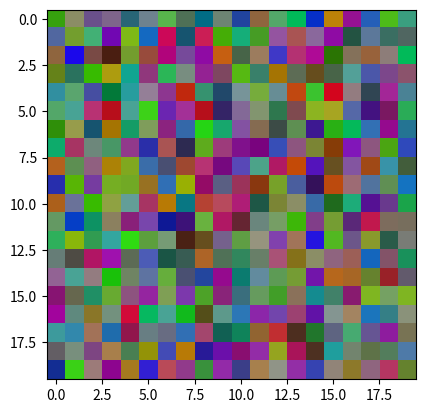
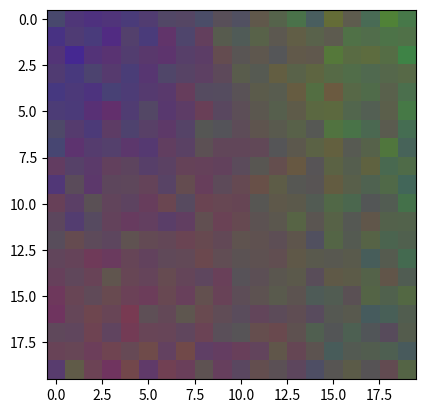
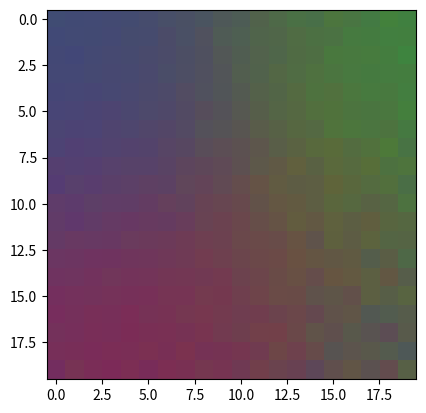
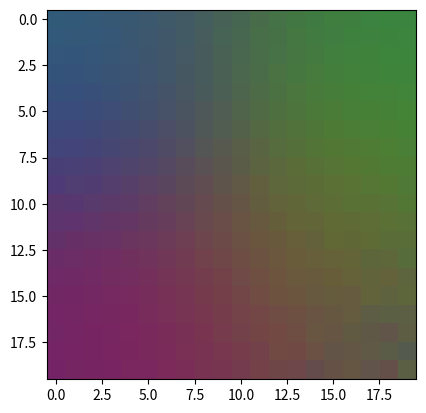
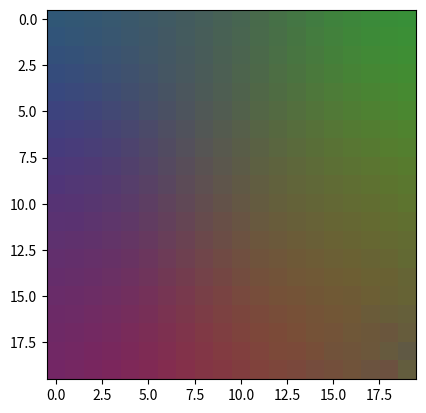
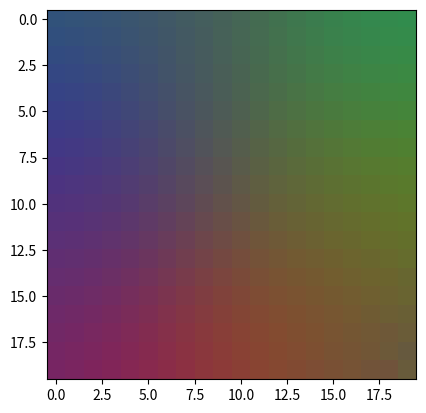
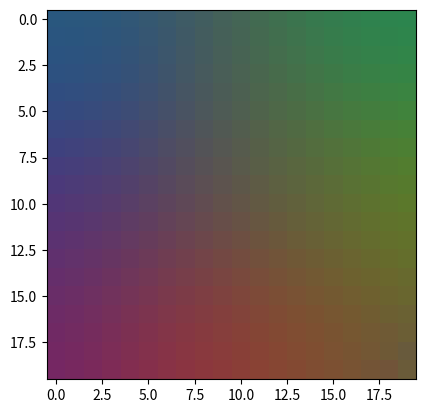
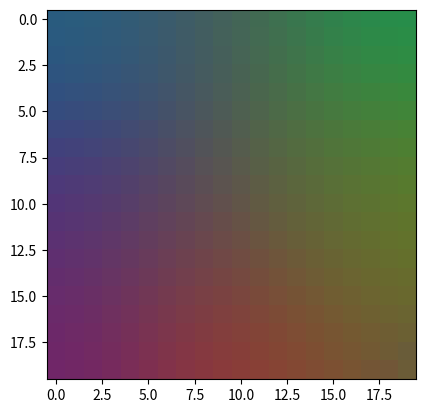
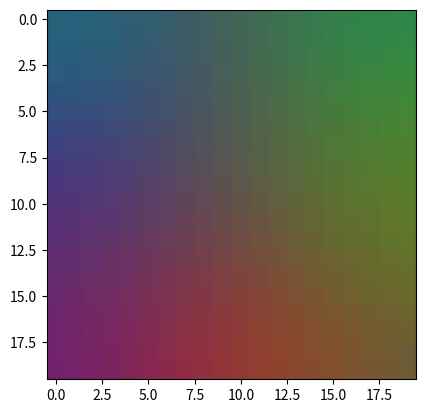
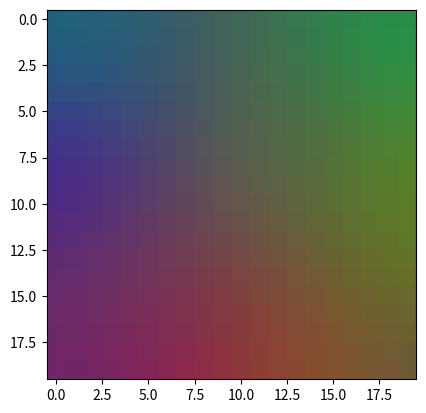
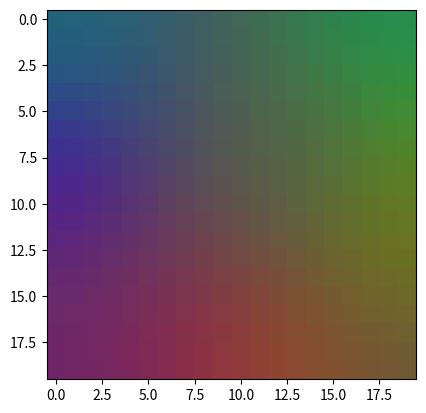

Source code (Python) for these figures, in order:
#!/usr/bin/env python
# encoding: utf-8
import random
import csv
from itertools import chain, islice
from math import exp

import matplotlib.pyplot as plt


class SOM():
    def __init__(self, data, width=10, height=10, init_variance=None,
                 init_learning_rate=0.1, labels=None):
        self.width, self.height = width, height
        self.data = data
        self.codebook = [[Node(i, j, self._random_vector())
                          for j in range(width)]
                         for i in range(height)]
        if init_variance is None:
            init_variance = ((width ** 2 + height ** 2) / 2) ** 0.5
        self.init_variance = init_variance
        self.init_learning_rate = init_learning_rate
        self.labels = labels

    def train(self, iterations=100):
        for iteration in range(iterations):
            input_vector = self._random_vector()
            bmu = self.bmu(input_vector)
            self.update_neighbours(iteration, iterations, input_vector, bmu)
            if iteration % 50 == 0:
                self.graphical_repr()

    def bmu(self, input_vector):
        winner = min(chain(*self.codebook),
                     key=lambda x: x.distance_sq(input_vector))
        winner.hit()
        return winner

    def update_neighbours(self, iteration, iterations, input_vector, bmu):
        t = iteration / iterations

        # Linear
        #learning_rate = self.init_learning_rate * (1 - t)
        learning_rate = self.init_learning_rate / (1 + t)
        #learning_rate = self.init_learning_rate * exp(-t)
        # Exponential
        #learning_rate = self.init_learning_rate * \
        #    (.005 / self.init_learning_rate) ** t

        #variance = self.init_variance * (1 - t)
        variance = self.init_variance / (1 + t)
        #variance = self.init_variance ** (-t + 1)
        #variance = self.init_variance * (.001 / self.init_variance) ** t

        for node in chain(*self.codebook):
            neighbourhood = gaussian(node, bmu, variance)
            node.update(learning_rate * neighbourhood, input_vector)

    def predict(self, test_vector):
        # TODO
        pass

    def __repr__(self):
        return repr(self.codebook)

    def graphical_repr(self):
        #plt.figure(figsize=(5, 5))
        #min_ = np.mean(codebook.flatten())-1*np.std(codebook.flatten()),
        #max_ = np.mean(codebook.flatten())+1*np.std(codebook.flatten()),
        #norm = matplotlib.colors.normalize(vmin=min_, vmax=max_, clip=True)
        #plt.pcolor(codebookreshape, norm=norm)
        #plt.axis('off')
        #plt.axis([0, n, 0, m])
        values = [[x.vector for x in row] for row in self.codebook]
        plt.imshow(values, interpolation='none')
        #plt.text(2, 5, 'lolcatz')
        plt.show()

    def hit_map(self):
        #TODO
        pass

    def _random_vector(self):
        #random =
        return random.choice(self.data)


class Node():
    def __init__(self, row, col, vector):
        self.row, self.col = row, col
        self.vector = vector
        self.hits = 0

    def distance_sq(self, other_vector):
        return sum((x - y) ** 2 for x, y in zip(self.vector, other_vector))

    def update(self, factor, input_vector):
        self.vector = [x + factor * (y - x)
                       for x, y in zip(self.vector, input_vector)]
        norm = sum(self.vector) ** .5
        self.vector = [x / norm for x in self.vector]

    def hit(self):
        self.hits += 1

    def __repr__(self):
        return '%d,%d: %s' % (self.row, self.col, self.vector)


def gaussian(node1, node2, variance):
    dist_sq = (node1.row - node2.row) ** 2 + (node1.col - node2.col) ** 2
    return exp(-dist_sq / (2 * variance * variance))


def test_bone_marrow():
    with open('data/BoneMarrow_Basal1.csv') as file_:
        data = [list(map(float, x)) for x in islice(csv.reader(file_), 1, None)]
    with open('./data/manualGating.csv') as file_:
        labels = list(islice(csv.reader(file_), 1, None))

    som = SOM(data, width=20, height=20, init_variance=7,
              init_learning_rate=.5, labels=labels)
    som.train(iterations=200)

    #som.graphical_repr()


def test_colors():
    random.seed(2)
    data = [(random.random(), random.random(), random.random())
            for x in range(1000)]
    som = SOM(data, width=20, height=20, init_variance=6,
              init_learning_rate=.1)
    som.train(iterations=500)
    som.graphical_repr()


if __name__ == '__main__':
    #test_bone_marrow()
    test_colors()
